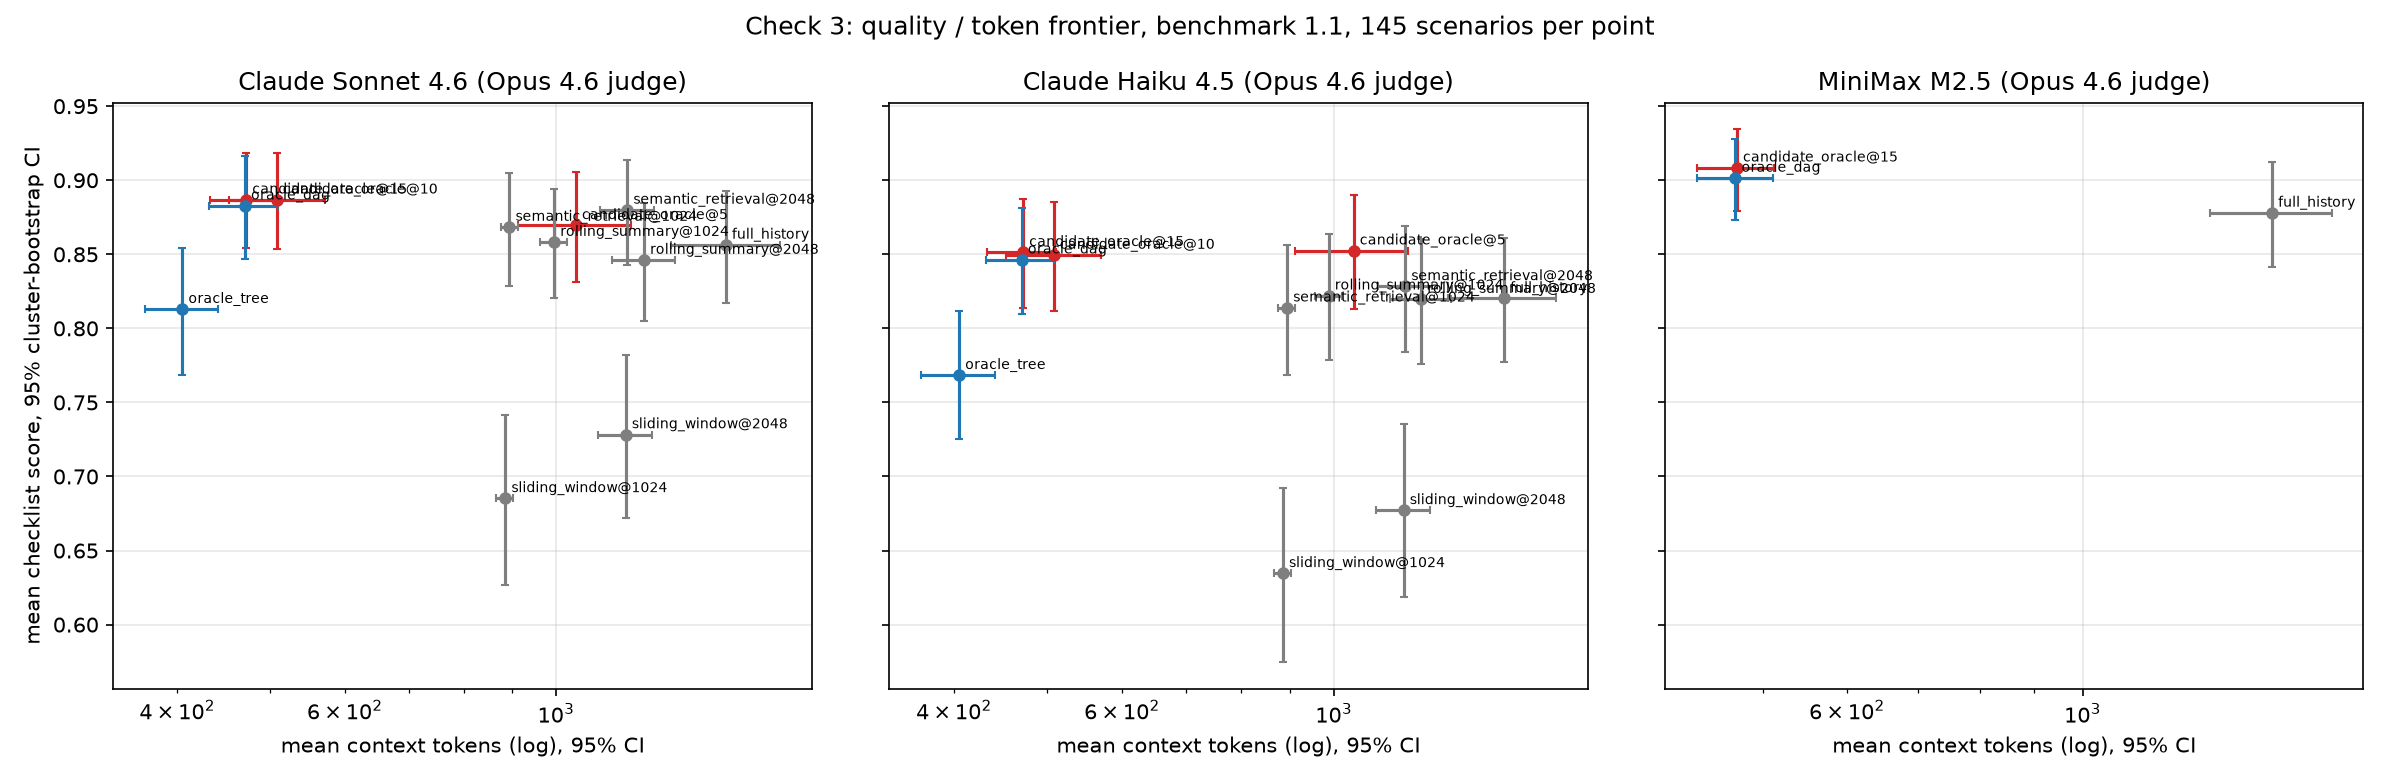

Source data for this figure (header and first rows):
model, method_label, n, context_tokens, context_precision, irrelevant_context_ratio, output_tokens, tok_ci_low, tok_ci_high, n_opus, checklist_opus, q_ci_low_opus, q_ci_high_opus, leakage_opus, n_llama, checklist_llama, q_ci_low_llama, q_ci_high_llama, leakage_llama
response_a, candidate_oracle@10, 145, 508.5, 0.9382, 0.0551, 234.3, 453.5, 571.9, 145, 0.8868, 0.8534, 0.9184, 0.0207, 0, , , , 
response_a, candidate_oracle@15, 145, 472.3, 0.9523, 0.0409, 233.8, 433.2, 511.5, 145, 0.8868, 0.854, 0.9184, 0.0138, 145, 0.8793, 0.8437, 0.9121, 0.0414
response_a, candidate_oracle@5, 145, 1049, 0.6386, 0.3508, 216.1, 911.2, 1200, 145, 0.8695, 0.831, 0.9057, 0.0897, 0, , , , 
response_a, full_history, 145, 1508, 0.4183, 0.5672, 199.6, 1322, 1721, 145, 0.8563, 0.8172, 0.8925, 0.1655, 145, 0.8649, 0.8259, 0.9006, 0.1517
response_a, oracle_dag, 145, 470.9, 0.954, 0.0392, 233, 431.4, 510, 145, 0.8828, 0.8471, 0.9161, 0.0276, 145, 0.8787, 0.8437, 0.9109, 0.0483
response_a, oracle_tree, 145, 404.7, 0.954, 0.0392, 230.5, 370, 441.7, 145, 0.8129, 0.7684, 0.8543, 0.0276, 145, 0.8089, 0.7667, 0.8494, 0.0414
response_a, rolling_summary@1024, 145, 995.2, 0.3791, 0.605, 216.7, 962.2, 1028, 145, 0.8582, 0.8207, 0.8938, 0.1517, 145, 0.8674, 0.8311, 0.9017, 0.1655
response_a, rolling_summary@2048, 145, 1237, 0.4007, 0.5849, 203.2, 1146, 1333, 145, 0.8461, 0.8048, 0.8845, 0.1931, 145, 0.8616, 0.8237, 0.8967, 0.1655
response_a, semantic_retrieval@1024, 145, 893.2, 0.4852, 0.4986, 198.3, 874.3, 911.3, 145, 0.8684, 0.8287, 0.9052, 0.1793, 145, 0.877, 0.8408, 0.9109, 0.1862
response_a, semantic_retrieval@2048, 145, 1188, 0.4295, 0.5555, 196.6, 1113, 1269, 145, 0.8799, 0.8431, 0.9138, 0.1586, 145, 0.8661, 0.827, 0.9034, 0.1586
response_a, sliding_window@1024, 145, 884.3, 0.3791, 0.605, 196.4, 865.7, 902.1, 145, 0.6852, 0.627, 0.7416, 0.2483, 145, 0.7013, 0.6449, 0.7549, 0.1724
response_a, sliding_window@2048, 145, 1184, 0.4007, 0.5849, 192.9, 1107, 1263, 145, 0.7283, 0.672, 0.7823, 0.2345, 145, 0.7559, 0.7031, 0.807, 0.1931
response_b, candidate_oracle@10, 145, 508.5, 0.9382, 0.0551, 202.8, 453.4, 569.8, 145, 0.8495, 0.8118, 0.8851, 0.0552, 0, , , , 
response_b, candidate_oracle@15, 145, 472.3, 0.9523, 0.0409, 202.8, 433.1, 511.1, 145, 0.8513, 0.814, 0.8875, 0.0414, 145, 0.8505, 0.8137, 0.886, 0.0414
response_b, candidate_oracle@5, 145, 1049, 0.6386, 0.3508, 203, 911.4, 1195, 145, 0.8524, 0.8132, 0.8903, 0.1034, 0, , , , 
response_b, full_history, 145, 1508, 0.4183, 0.5672, 200.8, 1318, 1710, 145, 0.8202, 0.7776, 0.861, 0.1862, 145, 0.8298, 0.7865, 0.8709, 0.1793
response_b, oracle_dag, 145, 470.9, 0.954, 0.0392, 206, 431.7, 509.1, 145, 0.8463, 0.8099, 0.8811, 0.0207, 145, 0.8587, 0.8231, 0.8926, 0.0414
response_b, oracle_tree, 145, 404.7, 0.954, 0.0392, 202.8, 369.2, 441.5, 145, 0.7683, 0.7252, 0.8114, 0.0207, 145, 0.7749, 0.7293, 0.8189, 0.0483
response_b, rolling_summary@1024, 145, 987.6, 0.3791, 0.605, 220.6, 954.7, 1019, 145, 0.822, 0.7787, 0.8639, 0.2, 145, 0.8447, 0.8033, 0.8833, 0.1862
response_b, rolling_summary@2048, 145, 1235, 0.4007, 0.5849, 210.4, 1145, 1328, 145, 0.8197, 0.7761, 0.8605, 0.2138, 145, 0.8361, 0.7936, 0.8767, 0.2069
response_b, semantic_retrieval@1024, 145, 893.2, 0.4852, 0.4986, 196.9, 874.1, 911.5, 145, 0.8139, 0.7682, 0.8564, 0.1448, 145, 0.8329, 0.7908, 0.873, 0.1586
response_b, semantic_retrieval@2048, 145, 1188, 0.4295, 0.5555, 197.2, 1111, 1266, 145, 0.8283, 0.7842, 0.869, 0.1655, 145, 0.8424, 0.8008, 0.8815, 0.1862
response_b, sliding_window@1024, 145, 884.3, 0.3791, 0.605, 192.3, 866, 901.9, 145, 0.6346, 0.5748, 0.6921, 0.2345, 145, 0.6608, 0.6032, 0.7161, 0.2138
response_b, sliding_window@2048, 145, 1184, 0.4007, 0.5849, 194.1, 1108, 1263, 145, 0.6771, 0.6185, 0.7354, 0.2621, 145, 0.7154, 0.6574, 0.7701, 0.2207
response_c, candidate_oracle@15, 145, 472.3, 0.9523, 0.0409, 476.4, 433.2, 512.2, 145, 0.9084, 0.8791, 0.9345, 0.0276, 145, 0.9116, 0.8852, 0.9362, 0.069
response_c, full_history, 145, 1508, 0.4183, 0.5672, 481.6, 1318, 1717, 145, 0.8779, 0.8411, 0.9121, 0.1448, 145, 0.8883, 0.8534, 0.9199, 0.1448
response_c, oracle_dag, 145, 470.9, 0.954, 0.0392, 483.2, 433, 510.7, 145, 0.9015, 0.8731, 0.9279, 0.0207, 145, 0.9018, 0.8724, 0.9287, 0.0414
response_c, rolling_summary@1024, 145, 1003, 0.3791, 0.605, 487.5, 967.4, 1039, 0, , , , , 145, 0.8972, 0.8613, 0.931, 0.1448
response_c, rolling_summary@2048, 145, 1242, 0.4007, 0.5849, 485.3, 1152, 1336, 0, , , , , 145, 0.903, 0.8714, 0.9316, 0.1241
response_c, semantic_retrieval@1024, 145, 893.2, 0.4852, 0.4986, 468.8, 874.3, 911.8, 0, , , , , 145, 0.8772, 0.8384, 0.9129, 0.1103
response_c, semantic_retrieval@2048, 145, 1188, 0.4295, 0.5555, 472.5, 1111, 1268, 0, , , , , 145, 0.884, 0.8507, 0.9151, 0.1448
